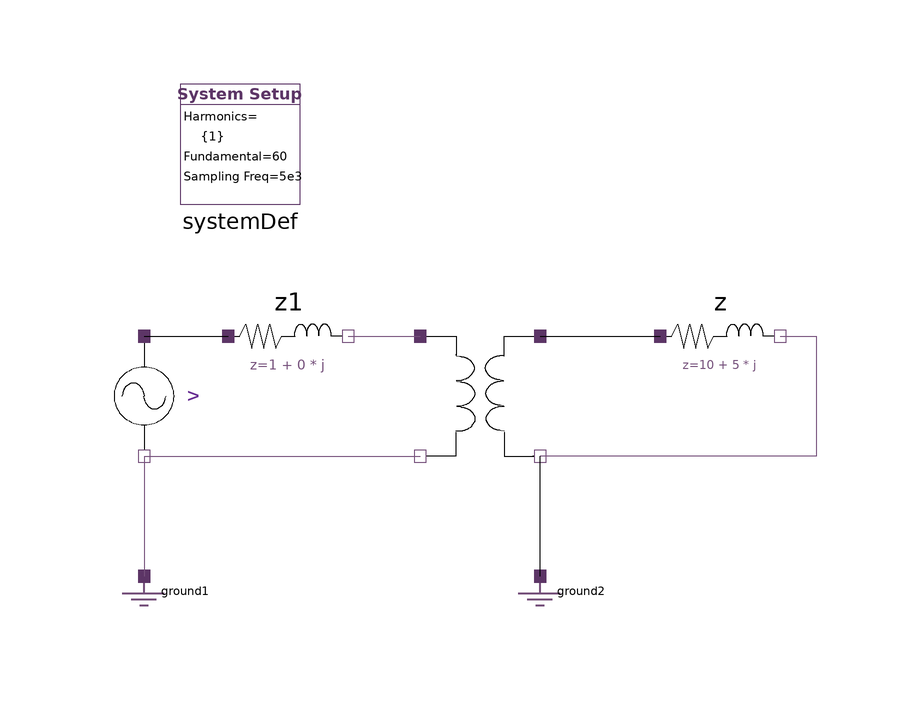

The Modelica model whose source follows is shown above as a component diagram (icons at their Placement, wires along their Line points).

model SinglePhase_Transformer
  import Modelica.ComplexMath.j;
  HPF.SinglePhase.Components.IdealTransformer idealTransformer1(N = 10)  annotation (
    Placement(visible = true, transformation(origin={-10, 8},    extent = {{-10, -10}, {10, 10}}, rotation = 0)));
  inner HPF.SystemDef systemDef(hrms = {1})  annotation (
    Placement(visible = true, transformation(origin = {-50, 50}, extent = {{-10, -10}, {10, 10}}, rotation = 0)));
  HPF.SinglePhase.Components.Ground ground1 annotation (
    Placement(visible = true, transformation(origin={-66, -22},    extent = {{-10, -10}, {10, 10}}, rotation = 0)));
  HPF.SinglePhase.Components.Impedance z(z = 10 + 5 * j)  annotation (
    Placement(visible = true, transformation(origin = {30, 18}, extent = {{-10, -10}, {10, 10}}, rotation = 0)));
  HPF.SinglePhase.Sources.VoltageSource v(theta(fixed = true, start = 0),vArg = {0}, vMag = {10})  annotation (
    Placement(visible = true, transformation(origin = {-66, 8}, extent = {{-10, -10}, {10, 10}}, rotation = -90)));
  HPF.SinglePhase.Components.Impedance z1(z = 1 + 0 * j) annotation (
    Placement(visible = true, transformation(origin = {-42, 18}, extent = {{-10, -10}, {10, 10}}, rotation = 0)));
  HPF.SinglePhase.Components.Ground ground2 annotation (
    Placement(visible = true, transformation(origin = {0, -22}, extent = {{-10, -10}, {10, 10}}, rotation = 0)));
equation
  connect(v.pin_n, ground1.pin) annotation (
    Line(points = {{-66, -2}, {-66, -22}}, color = {117, 80, 123}));
  connect(v.pin_n, idealTransformer1.pinN_Prim) annotation (
    Line(points = {{-66, -2}, {-20, -2}}, color = {117, 80, 123}));
  connect(z.pin_n, idealTransformer1.pinN_Sec) annotation (
    Line(points = {{40, 18}, {46, 18}, {46, -2}, {0, -2}}, color = {117, 80, 123}));
  connect(idealTransformer1.pinP_Sec, z.pin_p) annotation (
    Line(points = {{0, 18}, {20, 18}}));
  connect(z1.pin_n, idealTransformer1.pinP_Prim) annotation (
    Line(points = {{-32, 18}, {-20, 18}}, color = {117, 80, 123}));
  connect(v.pin_p, z1.pin_p) annotation (
    Line(points = {{-66, 18}, {-52, 18}}));
  connect(ground2.pin, idealTransformer1.pinN_Sec) annotation (
    Line(points = {{0, -22}, {0, -2}}));

annotation (
    Icon(coordinateSystem(grid = {0, 0})),
    Diagram(coordinateSystem(extent = {{-100, -100}, {100, 100}}, grid = {0, 0})));
end SinglePhase_Transformer;